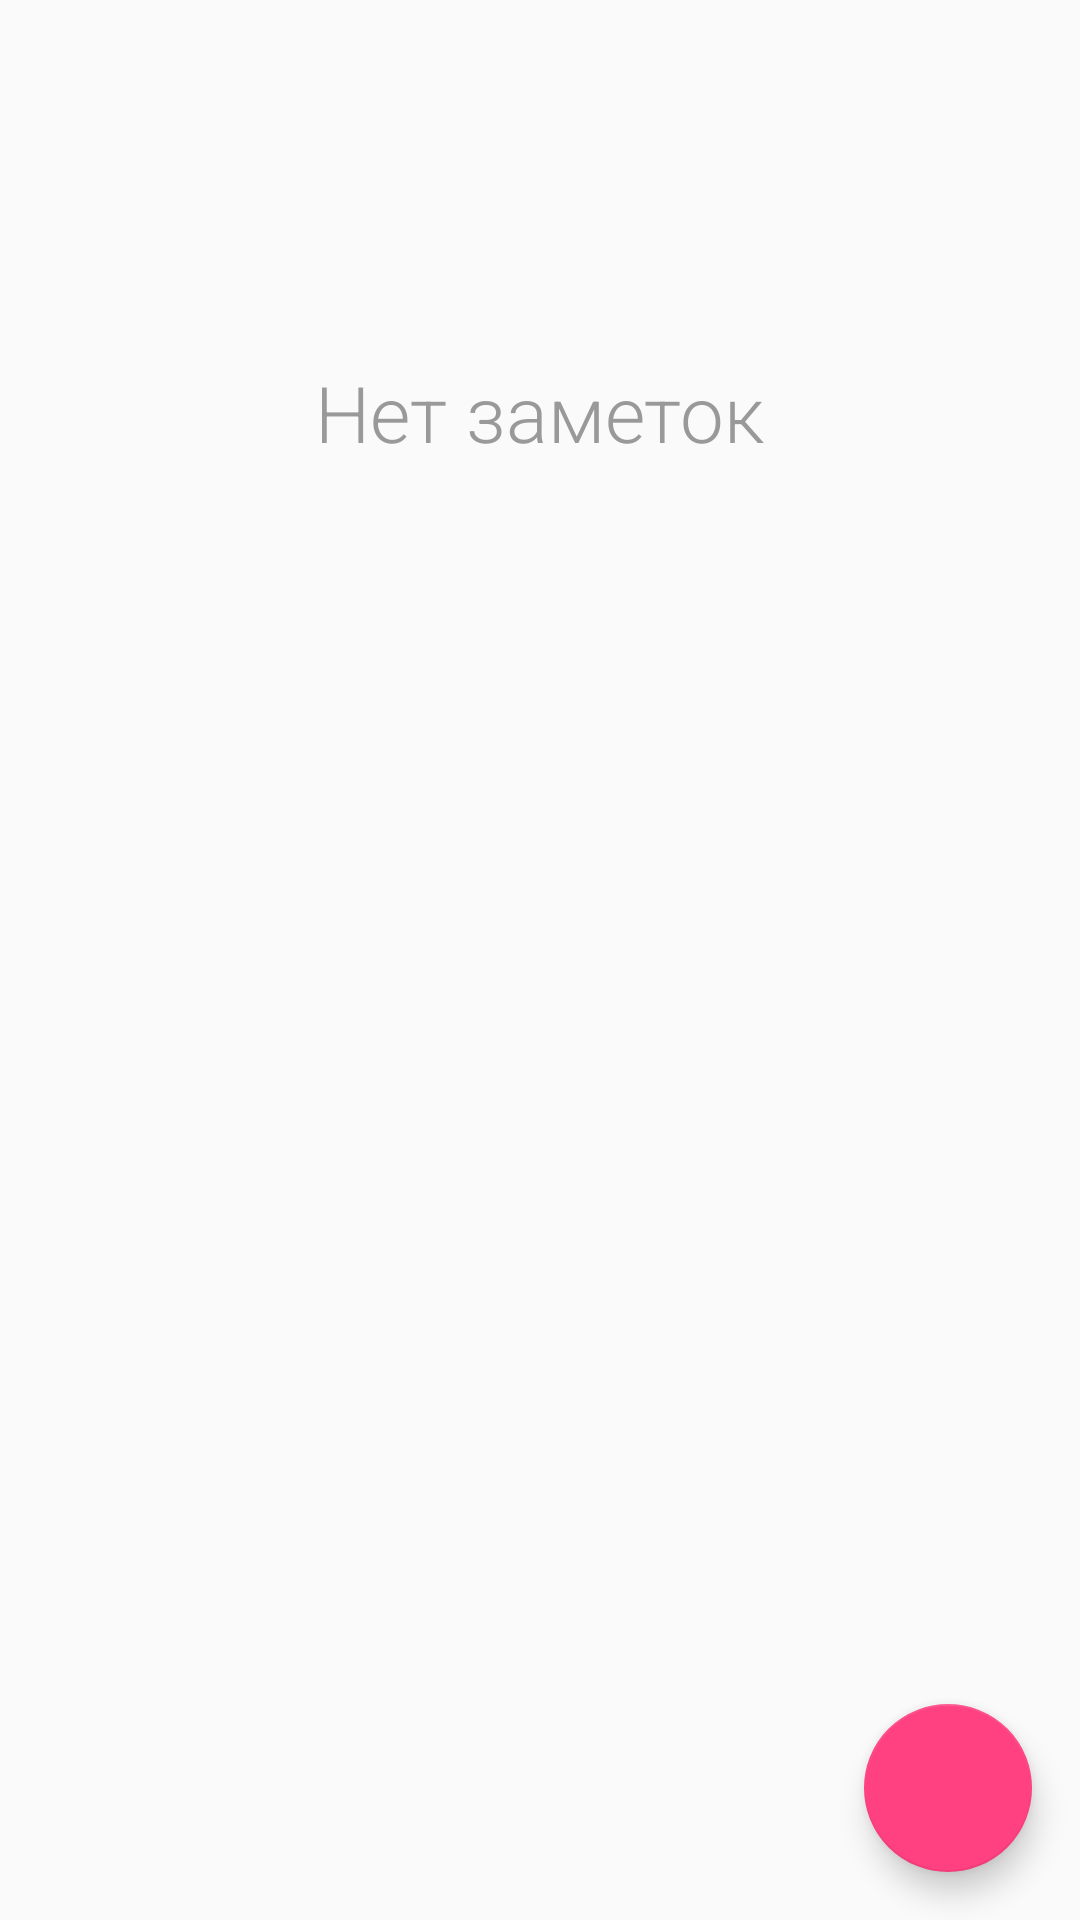

Android layout source for this screen:
<!-- AndroidManifest.xml: application theme AppTheme -->
<!-- res/layout/fr_tab1.xml -->
<?xml version="1.0" encoding="utf-8"?>
<android.support.design.widget.CoordinatorLayout

    xmlns:android="http://schemas.android.com/apk/res/android"
    xmlns:app="http://schemas.android.com/apk/res-auto"
    android:layout_width="match_parent"
    android:layout_height="match_parent"
    android:id="@+id/coordinator_tab1">

    <android.support.design.widget.AppBarLayout
        android:layout_width="match_parent"
        android:layout_height="wrap_content"/>

    <include layout="@layout/sql_tab1_content"/>

    <android.support.design.widget.FloatingActionButton
        android:id="@+id/fab_tab1"
        android:layout_width="wrap_content"
        android:layout_height="wrap_content"
        android:layout_gravity="bottom|end"
        android:layout_margin="16dp"
        app:srcCompat="@drawable/ic_add_white_24dp" />

</android.support.design.widget.CoordinatorLayout>
<!-- res/layout/sql_tab1_content.xml (included above) -->
<?xml version="1.0" encoding="utf-8"?>
<RelativeLayout
    xmlns:android="http://schemas.android.com/apk/res/android"
    xmlns:app="http://schemas.android.com/apk/res-auto"
    xmlns:tools="http://schemas.android.com/tools"
    android:layout_width="match_parent"
    android:layout_height="match_parent"
    app:layout_behavior="@string/appbar_scrolling_view_behavior"
    tools:showIn="@layout/fr_tab1">


    <android.support.v7.widget.RecyclerView
        android:id="@+id/tab1_recycler"
        android:layout_width="match_parent"
        android:layout_height="match_parent"/>

    <TextView
        android:id="@+id/empty_tab1_view"
        android:layout_width="wrap_content"
        android:layout_height="wrap_content"
        android:layout_centerHorizontal="true"
        android:layout_marginTop="@dimen/indent"
        android:fontFamily="sans-serif-light"
        android:text="@string/tab1_empty_text"
        android:textColor="@color/emptyText"
        android:textSize="@dimen/empty_text"/>

</RelativeLayout>
<!-- resources referenced by this layout -->
<resources>
  <color name="emptyText">#999</color>
  <dimen name="empty_text">26sp</dimen>
  <dimen name="indent">120dp</dimen>
  <string name="tab1_empty_text">Нет заметок</string>
  <style name="AppTheme" parent="Theme.AppCompat.Light.DarkActionBar">
          
          <item name="colorPrimary">@color/colorPrimary</item>
          <item name="colorPrimaryDark">@color/colorPrimaryDark</item>
          <item name="colorAccent">@color/colorAccent</item>
      </style>
  <color name="colorPrimary">#3F51B5</color>
  <color name="colorPrimaryDark">#303F9F</color>
  <color name="colorAccent">#FF4081</color>
</resources>
